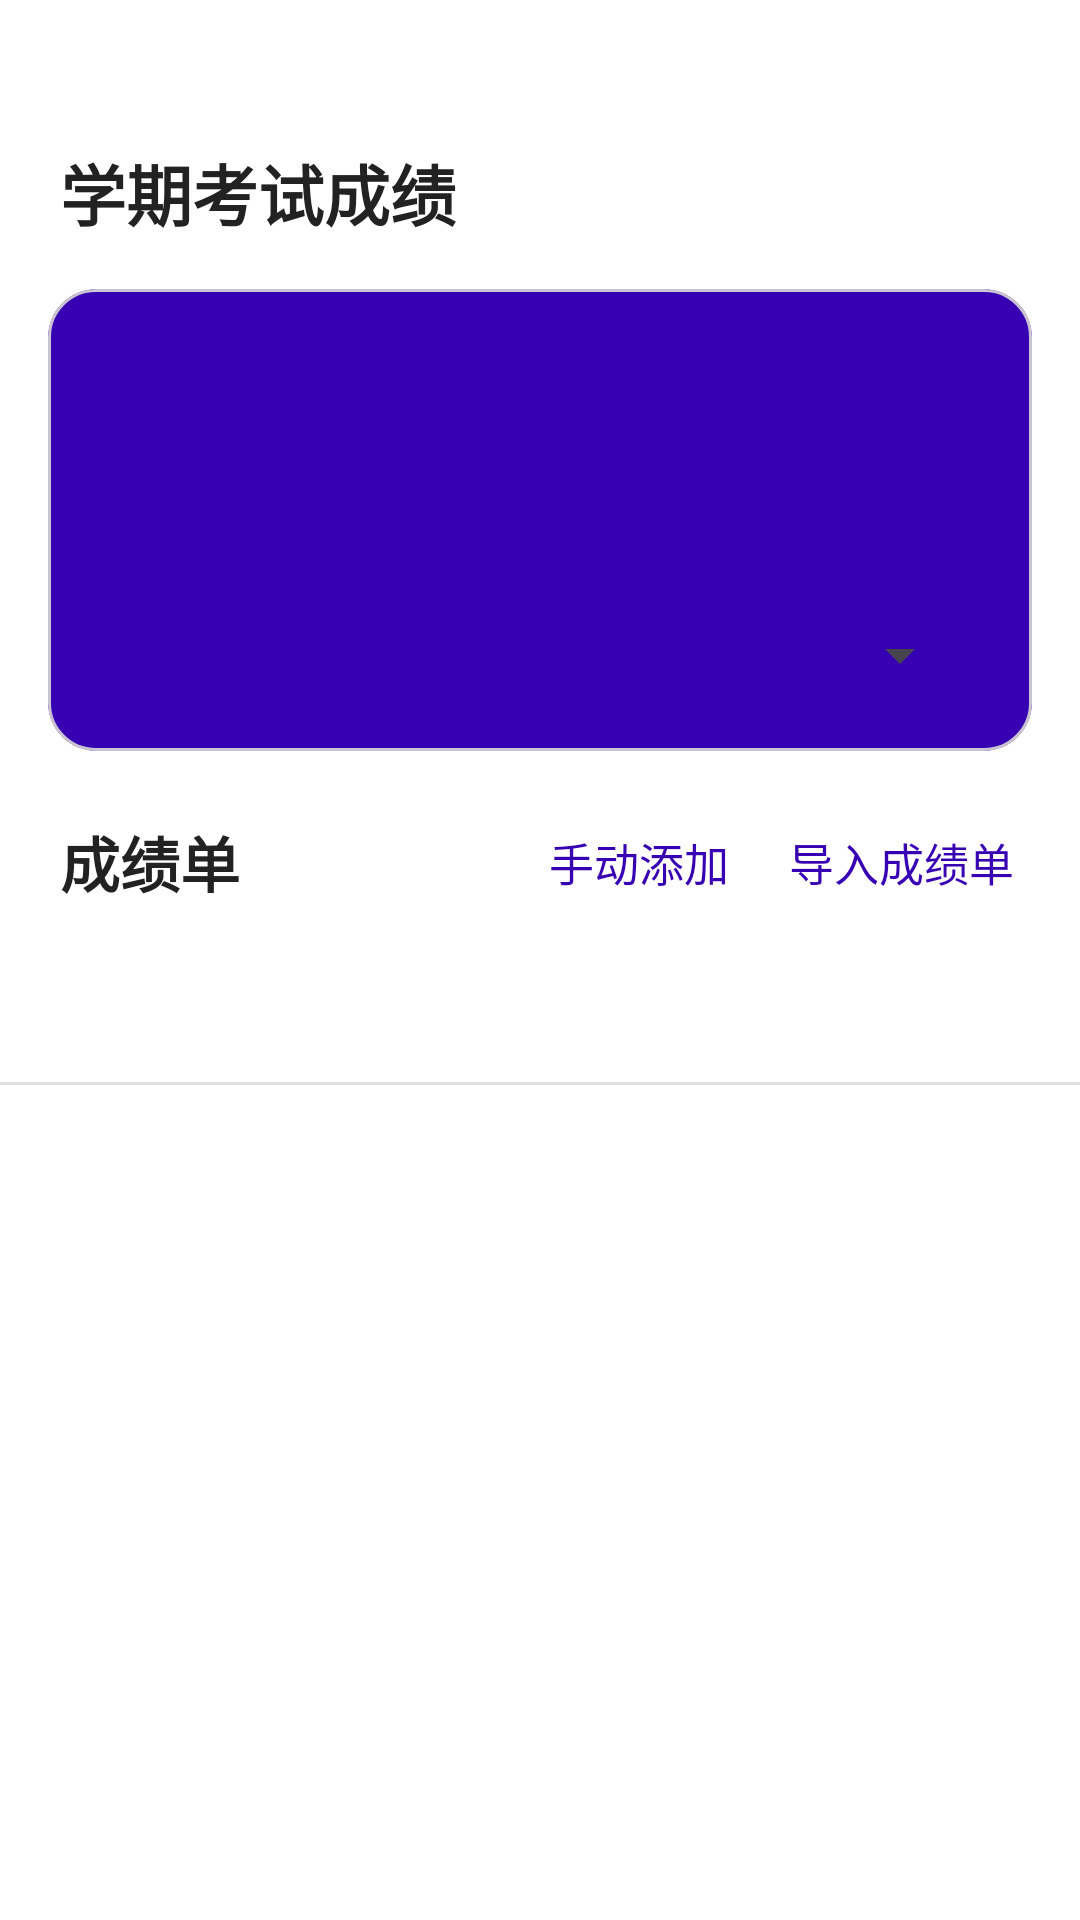

Reconstruct the res/layout file that produces this screen, plus the resources it refers to.
<!-- AndroidManifest.xml: application theme Theme.CampusSchedule -->
<!-- res/layout/fragment_grade.xml -->
<?xml version="1.0" encoding="utf-8"?>
<LinearLayout xmlns:android="http://schemas.android.com/apk/res/android"
    xmlns:app="http://schemas.android.com/apk/res-auto"
    android:layout_width="match_parent"
    android:layout_height="match_parent"
    android:background="?android:attr/colorBackground"
    android:orientation="vertical">

    <TextView
        android:layout_width="wrap_content"
        android:layout_height="wrap_content"
        android:layout_marginStart="20dp"
        android:layout_marginTop="48dp"
        android:text="@string/grade_page_title"
        android:textColor="@color/text_primary"
        android:textSize="22sp"
        android:textStyle="bold" />

    <com.google.android.material.card.MaterialCardView
        android:layout_width="match_parent"
        android:layout_height="wrap_content"
        android:layout_margin="16dp"
        app:cardBackgroundColor="@color/primary"
        app:cardCornerRadius="16dp">

        <LinearLayout
            android:layout_width="match_parent"
            android:layout_height="wrap_content"
            android:orientation="vertical"
            android:padding="20dp">

            <TextView
                android:id="@+id/tvGradeName"
                android:layout_width="wrap_content"
                android:layout_height="wrap_content"
                android:textColor="@android:color/white"
                android:textSize="22sp"
                android:textStyle="bold" />

            <TextView
                android:id="@+id/tvGradeStudentId"
                android:layout_width="wrap_content"
                android:layout_height="wrap_content"
                android:layout_marginTop="6dp"
                android:textColor="#CCFFFFFF"
                android:textSize="15sp" />

            <TextView
                android:id="@+id/tvGradeAvg"
                android:layout_width="wrap_content"
                android:layout_height="wrap_content"
                android:layout_marginTop="6dp"
                android:textColor="#CCFFFFFF"
                android:textSize="15sp" />

            <Spinner
                android:id="@+id/spSemester"
                android:layout_width="wrap_content"
                android:layout_height="wrap_content"
                android:layout_gravity="end"
                android:layout_marginTop="8dp"
                android:minWidth="160dp" />
        </LinearLayout>
    </com.google.android.material.card.MaterialCardView>

    <LinearLayout
        android:layout_width="match_parent"
        android:layout_height="wrap_content"
        android:gravity="center_vertical"
        android:orientation="horizontal"
        android:paddingStart="20dp"
        android:paddingEnd="12dp">

        <TextView
            android:layout_width="0dp"
            android:layout_height="wrap_content"
            android:layout_weight="1"
            android:text="@string/grade_report"
            android:textColor="@color/text_primary"
            android:textSize="20sp"
            android:textStyle="bold" />

        <TextView
            android:id="@+id/btnGradeAdd"
            android:layout_width="wrap_content"
            android:layout_height="wrap_content"
            android:background="?attr/selectableItemBackground"
            android:padding="10dp"
            android:text="@string/grade_add"
            android:textColor="@color/primary"
            android:textSize="15sp" />

        <TextView
            android:id="@+id/btnGradeImport"
            android:layout_width="wrap_content"
            android:layout_height="wrap_content"
            android:background="?attr/selectableItemBackground"
            android:padding="10dp"
            android:text="@string/grade_import"
            android:textColor="@color/primary"
            android:textSize="15sp" />
    </LinearLayout>

    <HorizontalScrollView
        android:layout_width="match_parent"
        android:layout_height="0dp"
        android:layout_weight="1"
        android:layout_marginTop="8dp"
        android:scrollbars="none">

        <LinearLayout
            android:layout_width="wrap_content"
            android:layout_height="match_parent"
            android:orientation="vertical">

            <include
                android:id="@+id/gradeHeader"
                layout="@layout/item_grade_row" />

            <View
                android:layout_width="match_parent"
                android:layout_height="1dp"
                android:background="@color/grid_line" />

            <FrameLayout
                android:layout_width="match_parent"
                android:layout_height="0dp"
                android:layout_weight="1">

                <androidx.core.widget.NestedScrollView
                    android:layout_width="match_parent"
                    android:layout_height="match_parent">

                    <LinearLayout
                        android:id="@+id/llGradeRows"
                        android:layout_width="match_parent"
                        android:layout_height="wrap_content"
                        android:orientation="vertical" />
                </androidx.core.widget.NestedScrollView>

                <TextView
                    android:id="@+id/tvGradeEmpty"
                    android:layout_width="wrap_content"
                    android:layout_height="wrap_content"
                    android:layout_gravity="center"
                    android:text="@string/grade_empty"
                    android:textColor="@color/text_secondary"
                    android:textSize="16sp"
                    android:visibility="gone" />
            </FrameLayout>
        </LinearLayout>
    </HorizontalScrollView>
</LinearLayout>
<!-- res/layout/item_grade_row.xml (included above) -->
<?xml version="1.0" encoding="utf-8"?>
<LinearLayout xmlns:android="http://schemas.android.com/apk/res/android"
    android:layout_width="wrap_content"
    android:layout_height="wrap_content"
    android:orientation="horizontal">

    <TextView android:id="@+id/cellCourse" android:layout_width="200dp" android:layout_height="wrap_content" android:padding="12dp" android:textSize="15sp" android:textColor="@color/text_primary" />
    <TextView android:id="@+id/cellCode" android:layout_width="140dp" android:layout_height="wrap_content" android:padding="12dp" android:textSize="15sp" android:textColor="@color/text_secondary" />
    <TextView android:id="@+id/cellCredit" android:layout_width="90dp" android:layout_height="wrap_content" android:padding="12dp" android:textSize="15sp" android:textColor="@color/text_secondary" />
    <TextView android:id="@+id/cellProperty" android:layout_width="100dp" android:layout_height="wrap_content" android:padding="12dp" android:textSize="15sp" android:textColor="@color/text_secondary" />
    <TextView android:id="@+id/cellScore" android:layout_width="90dp" android:layout_height="wrap_content" android:padding="12dp" android:textSize="15sp" android:textColor="@color/text_primary" />
</LinearLayout>
<!-- resources referenced by this layout -->
<resources>
  <color name="grid_line">#FFE0E0E0</color>
  <color name="primary">#FF3700B3</color>
  <color name="text_primary">#FF222222</color>
  <color name="text_secondary">#FF777777</color>
  <string name="grade_add">手动添加</string>
  <string name="grade_empty">暂无成绩</string>
  <string name="grade_import">导入成绩单</string>
  <string name="grade_page_title">学期考试成绩</string>
  <string name="grade_report">成绩单</string>
  <style name="Theme.CampusSchedule" parent="Theme.Material3.DayNight.NoActionBar">
          <item name="colorPrimary">@color/primary</item>
          <item name="android:windowBackground">@color/window_bg</item>
          <item name="android:colorBackground">@color/window_bg</item>
      </style>
  <color name="window_bg">#FFFFFFFF</color>
</resources>
